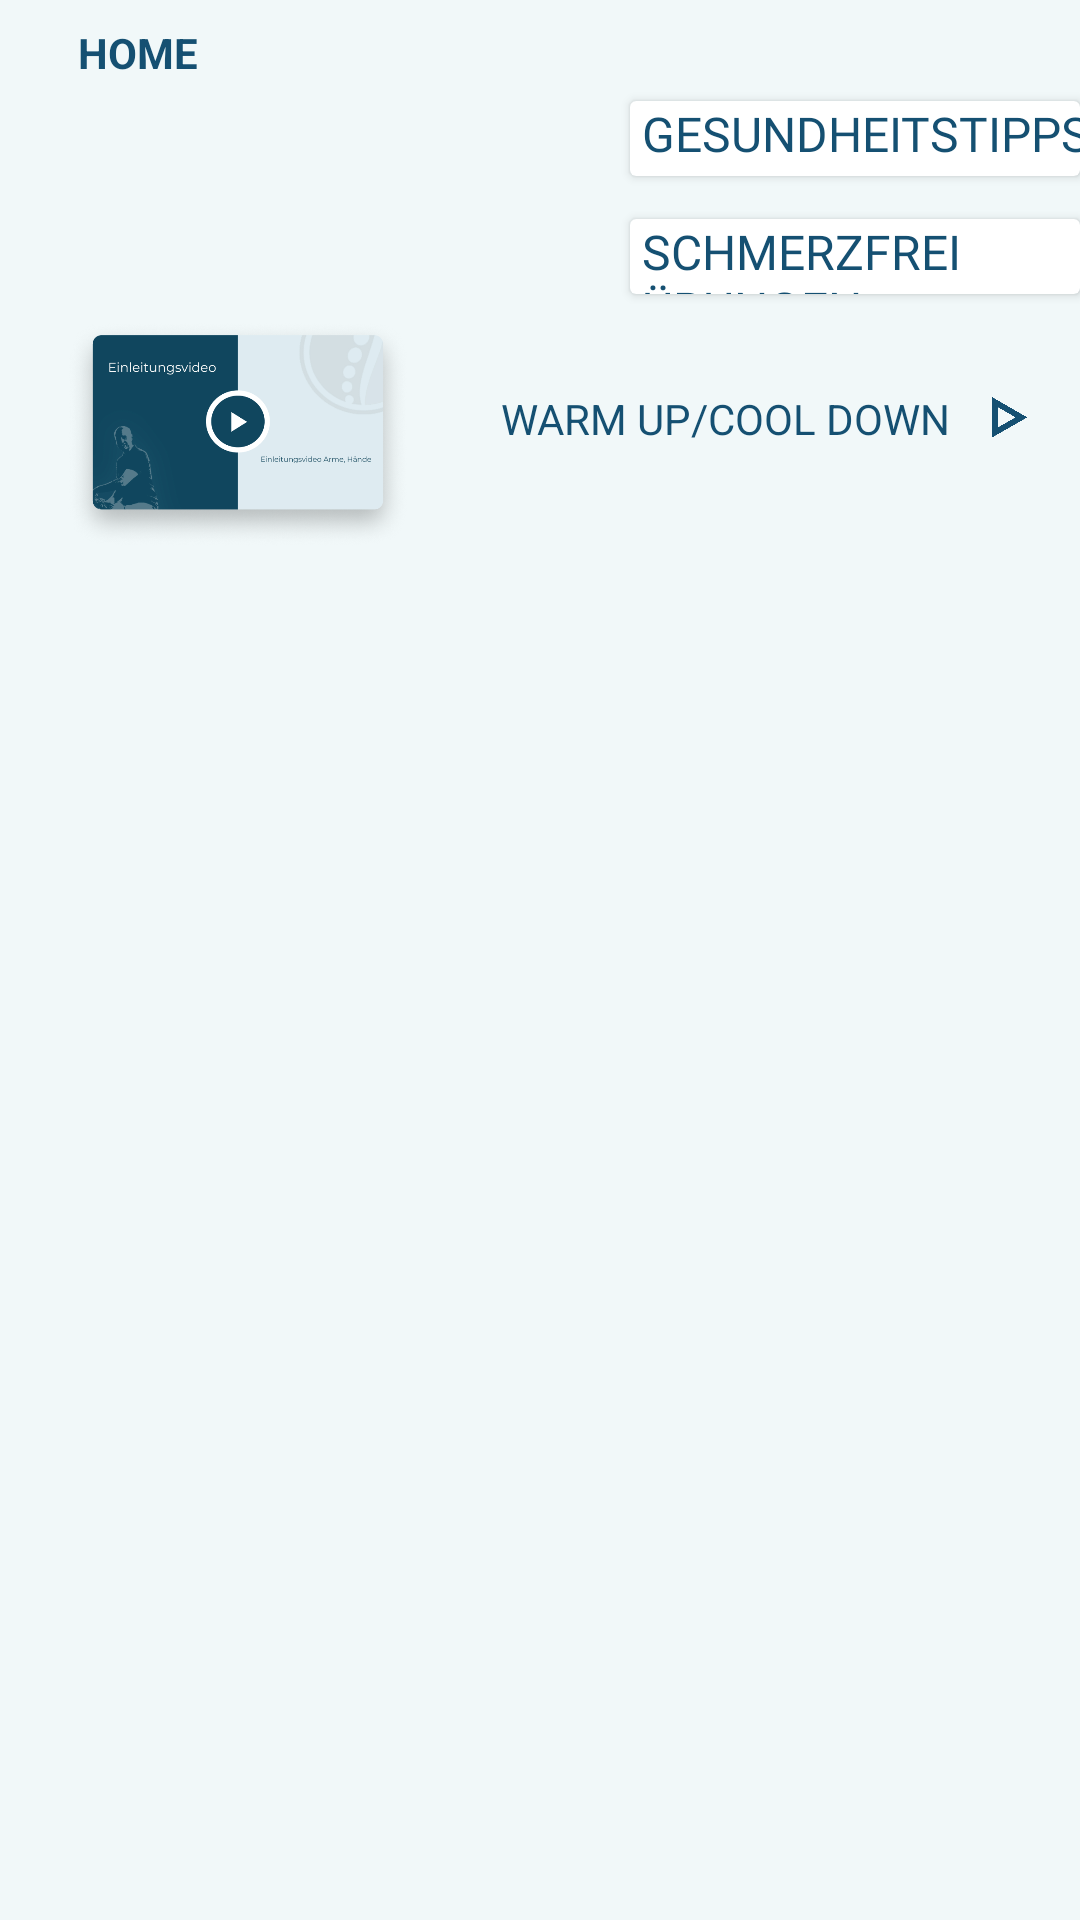

Reconstruct the res/layout file that produces this screen, plus the resources it refers to.
<!-- AndroidManifest.xml: application theme Theme.SchmerzfreiApp -->
<!-- res/layout/page_item.xml -->
<?xml version="1.0" encoding="utf-8"?>
<androidx.constraintlayout.widget.ConstraintLayout xmlns:android="http://schemas.android.com/apk/res/android"
    xmlns:app="http://schemas.android.com/apk/res-auto"
    xmlns:tools="http://schemas.android.com/tools"
    android:layout_width="match_parent"
    android:layout_height="match_parent"
    android:background="#F1F8F9">

    <androidx.recyclerview.widget.RecyclerView
        android:id="@+id/imageScrollerH_rv"
        android:layout_width="0dp"
        android:layout_height="wrap_content"
        android:layout_marginStart="16dp"
        android:layout_marginTop="38dp"
        android:layout_marginEnd="16dp"
        android:contentDescription="@string/app_name"
        android:orientation="horizontal"
        app:layoutManager="androidx.recyclerview.widget.LinearLayoutManager"
        app:layout_constraintEnd_toEndOf="parent"
        app:layout_constraintHorizontal_bias="0.0"
        app:layout_constraintStart_toStartOf="parent"
        app:layout_constraintTop_toBottomOf="@+id/textView10"
        tools:listitem="@layout/image_item" />

    <androidx.cardview.widget.CardView
        android:id="@+id/cardView2"
        android:layout_width="150dp"
        android:layout_height="25dp"
        android:layout_marginTop="8dp"
        app:layout_constraintEnd_toEndOf="parent"
        app:layout_constraintTop_toBottomOf="@+id/imageScrollerH_rv">

        <androidx.constraintlayout.widget.ConstraintLayout
            android:layout_width="match_parent"
            android:layout_height="match_parent">

            <TextView
                android:id="@+id/textView4"
                android:layout_width="wrap_content"
                android:layout_height="wrap_content"
                android:layout_marginStart="4dp"
                android:fontFamily="@font/saira_condensed_regular"
                android:text="SCHMERZFREI ÜBUNGEN"
                android:textColor="#155072"
                android:textSize="16sp"
                app:layout_constraintStart_toStartOf="parent"
                app:layout_constraintTop_toTopOf="parent" />
        </androidx.constraintlayout.widget.ConstraintLayout>
    </androidx.cardview.widget.CardView>

    <TextView
        android:id="@+id/textView10"
        android:layout_width="wrap_content"
        android:layout_height="wrap_content"
        android:layout_marginStart="26dp"
        android:layout_marginTop="8dp"
        android:text="HOME"
        android:textColor="#155072"
        android:textStyle="bold"
        app:layout_constraintStart_toStartOf="parent"
        app:layout_constraintTop_toTopOf="parent" />

    <androidx.cardview.widget.CardView
        android:layout_width="150dp"
        android:layout_height="25dp"
        android:layout_marginTop="8dp"
        android:layout_marginBottom="8dp"
        app:layout_constraintBottom_toTopOf="@+id/imageScrollerH_rv"
        app:layout_constraintEnd_toEndOf="parent"
        app:layout_constraintTop_toBottomOf="@+id/textView10" >

        <androidx.constraintlayout.widget.ConstraintLayout
            android:layout_width="match_parent"
            android:layout_height="match_parent">

            <TextView
                android:id="@+id/textView14"
                android:layout_width="wrap_content"
                android:layout_height="wrap_content"
                android:layout_marginStart="4dp"
                android:fontFamily="@font/saira_condensed_regular"
                android:text="GESUNDHEITSTIPPS"
                android:textColor="#155072"
                android:textSize="16sp"
                app:layout_constraintStart_toStartOf="parent"
                app:layout_constraintTop_toTopOf="parent" />
        </androidx.constraintlayout.widget.ConstraintLayout>
    </androidx.cardview.widget.CardView>

    <ImageView
        android:id="@+id/imageView6"
        android:layout_width="143dp"
        android:layout_height="77dp"
        android:layout_marginStart="8dp"
        android:layout_marginTop="8dp"
        app:layout_constraintStart_toStartOf="parent"
        app:layout_constraintTop_toBottomOf="@+id/cardView2"
        app:srcCompat="@drawable/group_35555" />

    <TextView
        android:id="@+id/textView11"
        android:layout_width="wrap_content"
        android:layout_height="wrap_content"
        android:layout_marginStart="16dp"
        android:layout_marginTop="32dp"
        android:text="WARM UP/COOL DOWN"
        android:textColor="#155072"
        app:layout_constraintStart_toEndOf="@+id/imageView6"
        app:layout_constraintTop_toBottomOf="@+id/cardView2" />

    <ImageView
        android:id="@+id/imageView8"
        android:layout_width="16dp"
        android:layout_height="18dp"
        android:layout_marginTop="32dp"
        android:layout_marginEnd="16dp"
        app:layout_constraintEnd_toEndOf="parent"
        app:layout_constraintTop_toBottomOf="@+id/cardView2"
        app:srcCompat="@drawable/pfeil" />

</androidx.constraintlayout.widget.ConstraintLayout>
<!-- res/layout/image_item.xml (included above) -->
<?xml version="1.0" encoding="utf-8"?>
<androidx.constraintlayout.widget.ConstraintLayout xmlns:android="http://schemas.android.com/apk/res/android"
    xmlns:app="http://schemas.android.com/apk/res-auto"
    xmlns:tools="http://schemas.android.com/tools"
    android:layout_width="wrap_content"
    android:layout_height="wrap_content">

    <com.google.android.material.card.MaterialCardView
        android:id="@+id/mv_card"
        android:layout_width="259dp"
        android:layout_height="200dp"
        android:layout_marginStart="24dp"
        android:backgroundTint="#F1F8F9"
        app:cardBackgroundColor="#F0F7F8"
        app:cardCornerRadius="10dp"
        app:cardElevation="0dp"
        app:checkedIconTint="#F0F7F8"
        app:layout_constraintBottom_toBottomOf="parent"
        app:layout_constraintEnd_toEndOf="parent"
        app:layout_constraintStart_toStartOf="parent"
        app:layout_constraintTop_toTopOf="parent"
        app:strokeColor="#F0F7F8"
        app:strokeWidth="1dp">

        <androidx.constraintlayout.widget.ConstraintLayout
            android:layout_width="match_parent"
            android:layout_height="match_parent">

            <ImageView
                android:id="@+id/imageView5"
                android:layout_width="wrap_content"
                android:layout_height="wrap_content"
                android:layout_marginTop="8dp"
                android:scaleType="matrix"
                app:layout_constraintEnd_toEndOf="parent"
                app:layout_constraintStart_toStartOf="parent"
                app:layout_constraintTop_toTopOf="parent"
                app:srcCompat="@drawable/group_35554" />
        </androidx.constraintlayout.widget.ConstraintLayout>

        <ImageView
            android:id="@+id/backgroundImage_iv"
            android:layout_width="match_parent"
            android:layout_height="match_parent"
            android:scaleType="centerInside" />
    </com.google.android.material.card.MaterialCardView>
</androidx.constraintlayout.widget.ConstraintLayout>
<!-- resources referenced by this layout -->
<resources>
  <!-- drawable group_35554: png bitmap (drawable, 34940 bytes) -->
  <!-- drawable group_35555: png bitmap (drawable, 152255 bytes) -->
  <!-- drawable pfeil: png bitmap (drawable, 5371 bytes) -->
  <string name="app_name">SchmerzfreiApp</string>
  <style name="Theme.SchmerzfreiApp" parent="Theme.MaterialComponents.DayNight.DarkActionBar">
          
          <item name="colorPrimary">#FFFFFF</item>
          <item name="colorPrimaryVariant">#4FABAD</item>
          <item name="colorOnPrimary">@color/white</item>
          
          <item name="colorSecondary">@color/teal_200</item>
          <item name="colorSecondaryVariant">@color/teal_700</item>
          <item name="colorOnSecondary">@color/black</item>
          
          <item name="android:statusBarColor">?attr/colorPrimaryVariant</item>
          
      </style>
  <color name="white">#FFFFFFFF</color>
  <color name="teal_200">#FF03DAC5</color>
  <color name="teal_700">#FF018786</color>
  <color name="black">#FF000000</color>
</resources>
